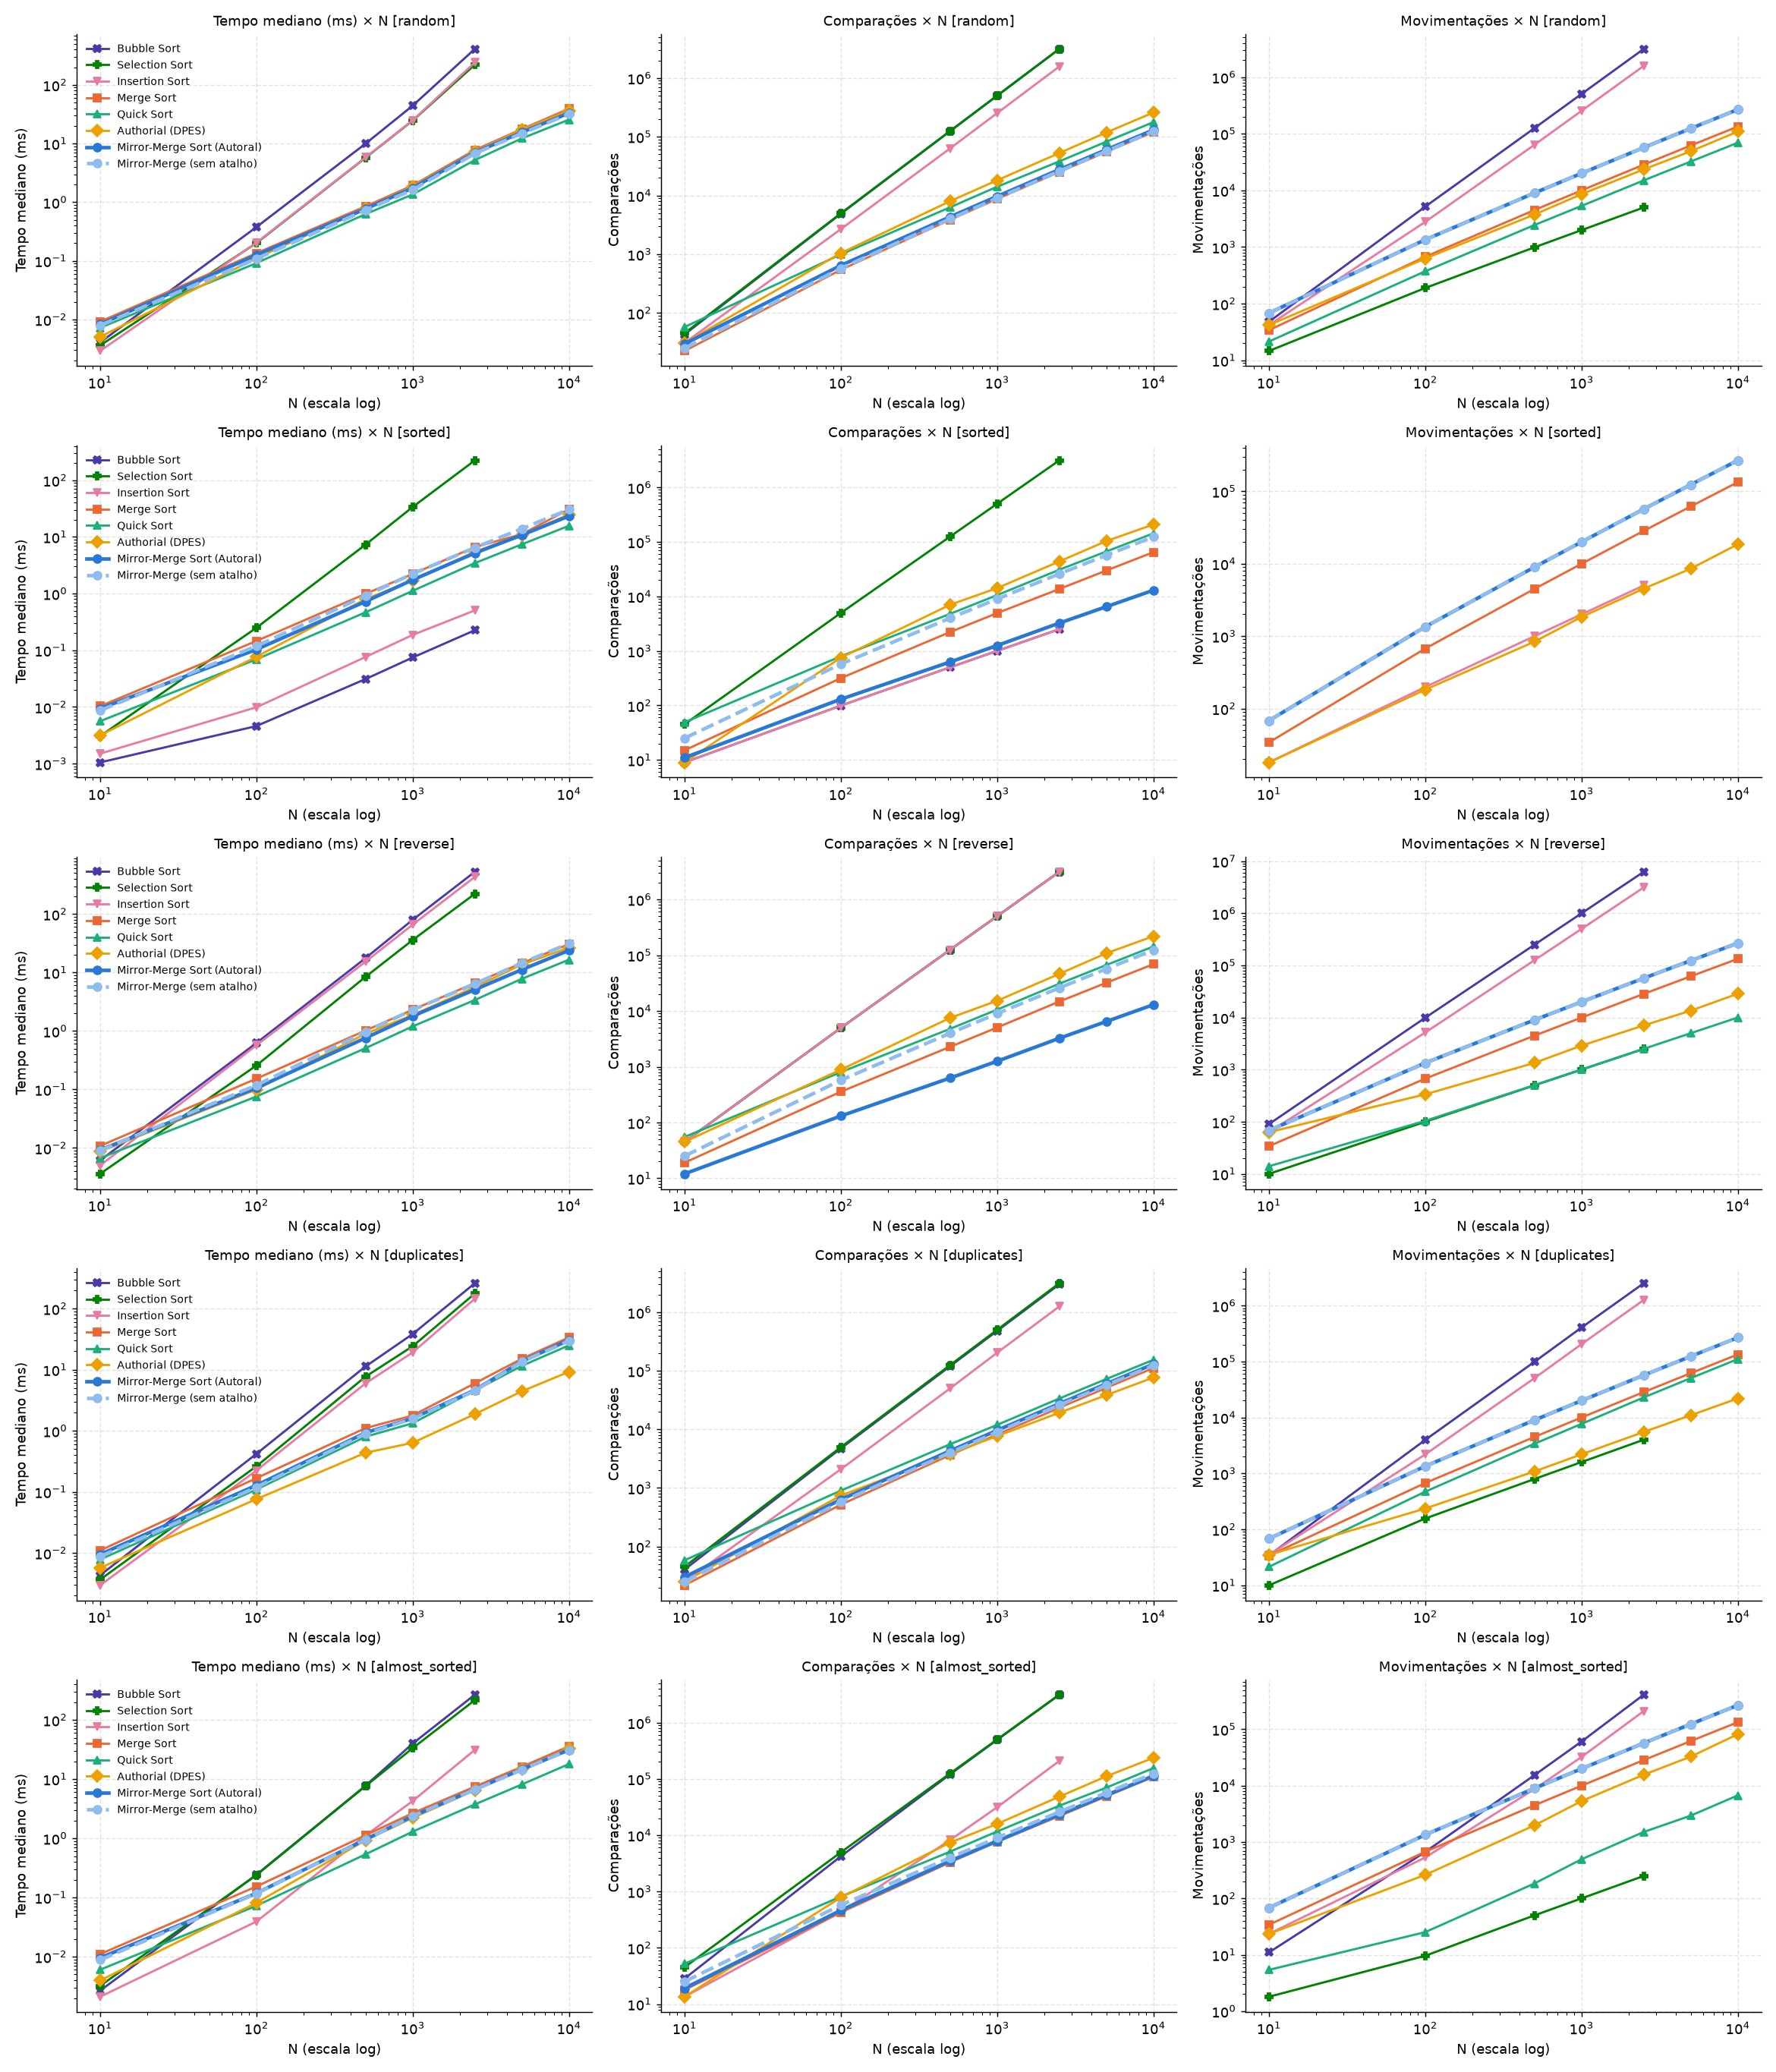

Values plotted in this chart, from the file beside it:
distribuicao, algoritmo, n, tempo_mediana_ms, tempo_media_ms, tempo_desvio_ms, comparacoes, movimentacoes, comps_sobre_nlog2n
random, Bubble Sort, 10, 0.0040, 0.0044, 0.0009, 43.0, 47.8, 1.294
random, Bubble Sort, 100, 0.3751, 0.3871, 0.0654, 4871, 5146, 7.332
random, Bubble Sort, 500, 9.954, 11.2, 2.853, 124183, 125243, 27.7
random, Bubble Sort, 1000, 44.12, 49.88, 9.33, 498124, 501483, 49.98
random, Bubble Sort, 2500, 409.7, 408.5, 68.03, 3121284, 3129025, 110.6
random, Selection Sort, 10, 0.0036, 0.0038, 0.0006, 45.0, 14.6, 1.355
random, Selection Sort, 100, 0.1998, 0.2023, 0.0138, 4950, 189.0, 7.45
random, Selection Sort, 500, 5.729, 6.263, 1.354, 124750, 986.6, 27.83
random, Selection Sort, 1000, 24.53, 27.71, 7.973, 499500, 1984, 50.12
random, Selection Sort, 2500, 220.7, 210.9, 34.57, 3123750, 4983, 110.7
random, Insertion Sort, 10, 0.0029, 0.0032, 0.0007, 30.8, 41.9, 0.9272
random, Insertion Sort, 100, 0.2032, 0.2090, 0.0206, 2667, 2771, 4.014
random, Insertion Sort, 500, 5.801, 6.641, 1.837, 63115, 63620, 14.08
random, Insertion Sort, 1000, 24.78, 26.1, 3.85, 251735, 252740, 25.26
random, Insertion Sort, 2500, 241, 226.1, 40.51, 1567004, 1569510, 55.53
random, Merge Sort, 10, 0.0091, 0.0098, 0.0028, 22.5, 34.0, 0.6773
random, Merge Sort, 100, 0.1348, 0.1363, 0.0074, 543.2, 672.0, 0.8176
random, Merge Sort, 500, 0.8498, 0.9036, 0.1183, 3854, 4488, 0.8598
random, Merge Sort, 1000, 1.925, 2.041, 0.2888, 8714, 9976, 0.8744
random, Merge Sort, 2500, 7.748, 7.295, 1.327, 25108, 28404, 0.8897
random, Merge Sort, 5000, 17.6, 17.44, 0.3976, 55236, 61808, 0.8990
random, Merge Sort, 10000, 39.13, 39.1, 1.331, 120438, 133616, 0.9064
random, Quick Sort, 10, 0.0072, 0.0072, 0.0014, 57.5, 21.4, 1.731
random, Quick Sort, 100, 0.0914, 0.0927, 0.0058, 991.5, 372.4, 1.492
random, Quick Sort, 500, 0.6266, 0.6981, 0.1569, 6285, 2439, 1.402
random, Quick Sort, 1000, 1.354, 1.534, 0.4080, 14055, 5306, 1.41
random, Quick Sort, 2500, 5.217, 5.089, 0.7439, 38061, 14966, 1.349
random, Quick Sort, 5000, 12.23, 12.16, 0.3204, 82373, 32251, 1.341
random, Quick Sort, 10000, 25.55, 25.62, 0.6838, 177203, 69234, 1.334
random, Authorial (DPES), 10, 0.0051, 0.0058, 0.0013, 30.8, 41.9, 0.9272
random, Authorial (DPES), 100, 0.1110, 0.1130, 0.0078, 1043, 624.9, 1.57
random, Authorial (DPES), 500, 0.7814, 0.8178, 0.1130, 7982, 3738, 1.78
random, Authorial (DPES), 1000, 1.849, 1.984, 0.3958, 18108, 8540, 1.817
random, Authorial (DPES), 2500, 7.295, 7.011, 1.395, 52766, 23404, 1.87
random, Authorial (DPES), 5000, 17.11, 17.42, 0.9558, 118178, 48996, 1.923
random, Authorial (DPES), 10000, 36.58, 36.62, 0.4804, 258122, 108766, 1.943
random, Mirror-Merge Sort (Autoral), 10, 0.0082, 0.0091, 0.0023, 29.7, 68.0, 0.8941
random, Mirror-Merge Sort (Autoral), 100, 0.1253, 0.1242, 0.0063, 642.8, 1344, 0.9675
random, Mirror-Merge Sort (Autoral), 500, 0.7695, 0.8414, 0.1728, 4319, 8976, 0.9634
random, Mirror-Merge Sort (Autoral), 1000, 1.741, 1.784, 0.2051, 9652, 19952, 0.9686
random, Mirror-Merge Sort (Autoral), 2500, 6.992, 6.879, 0.7639, 27591, 56808, 0.9777
random, Mirror-Merge Sort (Autoral), 5000, 15.59, 15.57, 0.2142, 60196, 123616, 0.9798
random, Mirror-Merge Sort (Autoral), 10000, 33.02, 33.12, 0.8117, 130408, 267232, 0.9814
random, Mirror-Merge (sem atalho), 10, 0.0079, 0.0081, 0.0012, 25.0, 68.0, 0.7526
random, Mirror-Merge (sem atalho), 100, 0.1083, 0.1143, 0.0198, 573.0, 1344, 0.8625
random, Mirror-Merge (sem atalho), 500, 0.7308, 0.7801, 0.1209, 3989, 8976, 0.8898
random, Mirror-Merge (sem atalho), 1000, 1.618, 2.014, 0.8504, 8977, 19952, 0.9008
random, Mirror-Merge (sem atalho), 2500, 6.749, 6.345, 1.358, 25905, 56808, 0.9180
random, Mirror-Merge (sem atalho), 5000, 14.92, 14.97, 0.3760, 56809, 123616, 0.9246
random, Mirror-Merge (sem atalho), 10000, 31.76, 32.12, 1.09, 123617, 267232, 0.9303
sorted, Bubble Sort, 10, 0.0011, 0.0011, 0.0001, 9.0, 0.0, 0.2709
sorted, Bubble Sort, 100, 0.0046, 0.0049, 0.0011, 99.0, 0.0, 0.1490
sorted, Bubble Sort, 500, 0.0310, 0.0310, 0.0011, 499.0, 0.0, 0.1113
sorted, Bubble Sort, 1000, 0.0744, 0.0743, 0.0035, 999.0, 0.0, 0.1002
sorted, Bubble Sort, 2500, 0.2254, 0.2333, 0.0276, 2499, 0.0, 0.0886
sorted, Selection Sort, 10, 0.0030, 0.0031, 0.0002, 45.0, 0.0, 1.355
sorted, Selection Sort, 100, 0.2485, 0.2494, 0.0078, 4950, 0.0, 7.45
sorted, Selection Sort, 500, 7.304, 7.352, 0.2729, 124750, 0.0, 27.83
sorted, Selection Sort, 1000, 33.59, 33.23, 1.971, 499500, 0.0, 50.12
sorted, Selection Sort, 2500, 223.3, 225.9, 13.37, 3123750, 0.0, 110.7
... 190 more rows
